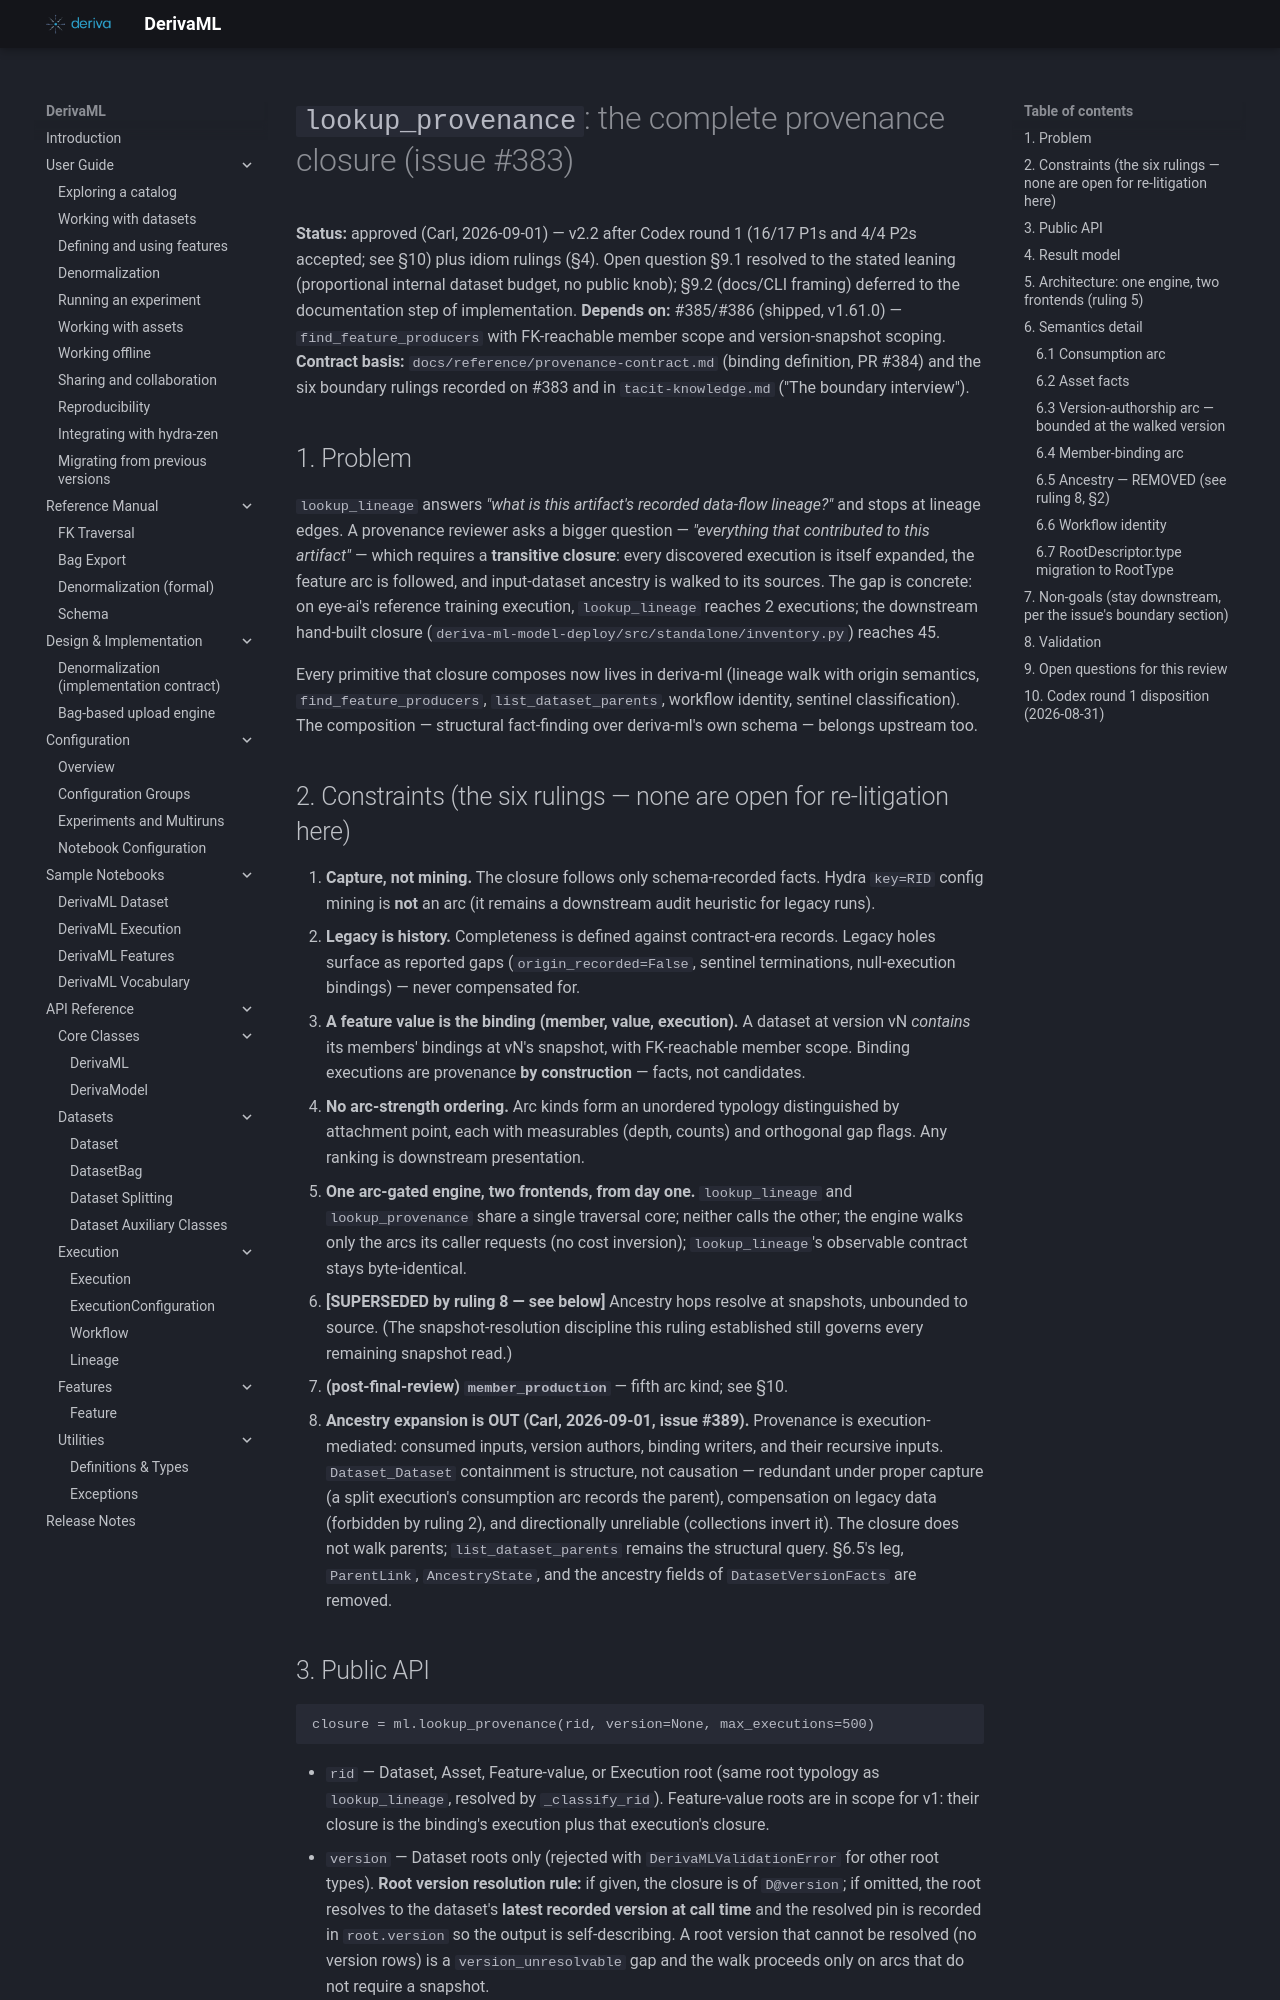

repository: informatics-isi-edu/deriva-ml · page: superpowers/specs/2026-08-31-lookup-provenance-design/index.html · generator: mkdocs

# `lookup_provenance`: the complete provenance closure (issue #383)

**Status:** approved (Carl, 2026-09-01) — v2.2 after Codex round 1
(16/17 P1s and 4/4 P2s accepted; see §10) plus idiom rulings (§4).
Open question §9.1 resolved to the stated leaning (proportional internal
dataset budget, no public knob); §9.2 (docs/CLI framing) deferred to the
documentation step of implementation.
**Depends on:** #385/#386 (shipped, v1.61.0) — `find_feature_producers` with
FK-reachable member scope and version-snapshot scoping.
**Contract basis:** `docs/reference/provenance-contract.md` (binding definition,
PR #384) and the six boundary rulings recorded on #383 and in
`tacit-knowledge.md` ("The boundary interview").

## 1. Problem

`lookup_lineage` answers *"what is this artifact's recorded data-flow
lineage?"* and stops at lineage edges. A provenance reviewer asks a bigger
question — *"everything that contributed to this artifact"* — which requires a
**transitive closure**: every discovered execution is itself expanded, the
feature arc is followed, and input-dataset ancestry is walked to its sources.
The gap is concrete: on eye-ai's reference training execution,
`lookup_lineage` reaches 2 executions; the downstream hand-built closure
(`deriva-ml-model-deploy/src/standalone/inventory.py`) reaches 45.

Every primitive that closure composes now lives in deriva-ml (lineage walk
with origin semantics, `find_feature_producers`, `list_dataset_parents`,
workflow identity, sentinel classification). The composition — structural
fact-finding over deriva-ml's own schema — belongs upstream too.

## 2. Constraints (the six rulings — none are open for re-litigation here)

1. **Capture, not mining.** The closure follows only schema-recorded facts.
   Hydra `key=RID` config mining is **not** an arc (it remains a downstream
   audit heuristic for legacy runs).
2. **Legacy is history.** Completeness is defined against contract-era
   records. Legacy holes surface as reported gaps (`origin_recorded=False`,
   sentinel terminations, null-execution bindings) — never compensated for.
3. **A feature value is the binding (member, value, execution).** A dataset
   at version vN *contains* its members' bindings at vN's snapshot, with
   FK-reachable member scope. Binding executions are provenance **by
   construction** — facts, not candidates.
4. **No arc-strength ordering.** Arc kinds form an unordered typology
   distinguished by attachment point, each with measurables (depth, counts)
   and orthogonal gap flags. Any ranking is downstream presentation.
5. **One arc-gated engine, two frontends, from day one.** `lookup_lineage`
   and `lookup_provenance` share a single traversal core; neither calls the
   other; the engine walks only the arcs its caller requests (no cost
   inversion); `lookup_lineage`'s observable contract stays byte-identical.
6. **[SUPERSEDED by ruling 8 — see below]** Ancestry hops resolve at
   snapshots, unbounded to source. (The snapshot-resolution discipline this
   ruling established still governs every remaining snapshot read.)
7. **(post-final-review) `member_production`** — fifth arc kind; see §10.
8. **Ancestry expansion is OUT (Carl, 2026-09-01, issue #389).** Provenance
   is execution-mediated: consumed inputs, version authors, binding writers,
   and their recursive inputs. `Dataset_Dataset` containment is structure,
   not causation — redundant under proper capture (a split execution's
   consumption arc records the parent), compensation on legacy data
   (forbidden by ruling 2), and directionally unreliable (collections
   invert it). The closure does not walk parents; `list_dataset_parents`
   remains the structural query. §6.5's leg, `ParentLink`, `AncestryState`,
   and the ancestry fields of `DatasetVersionFacts` are removed.
